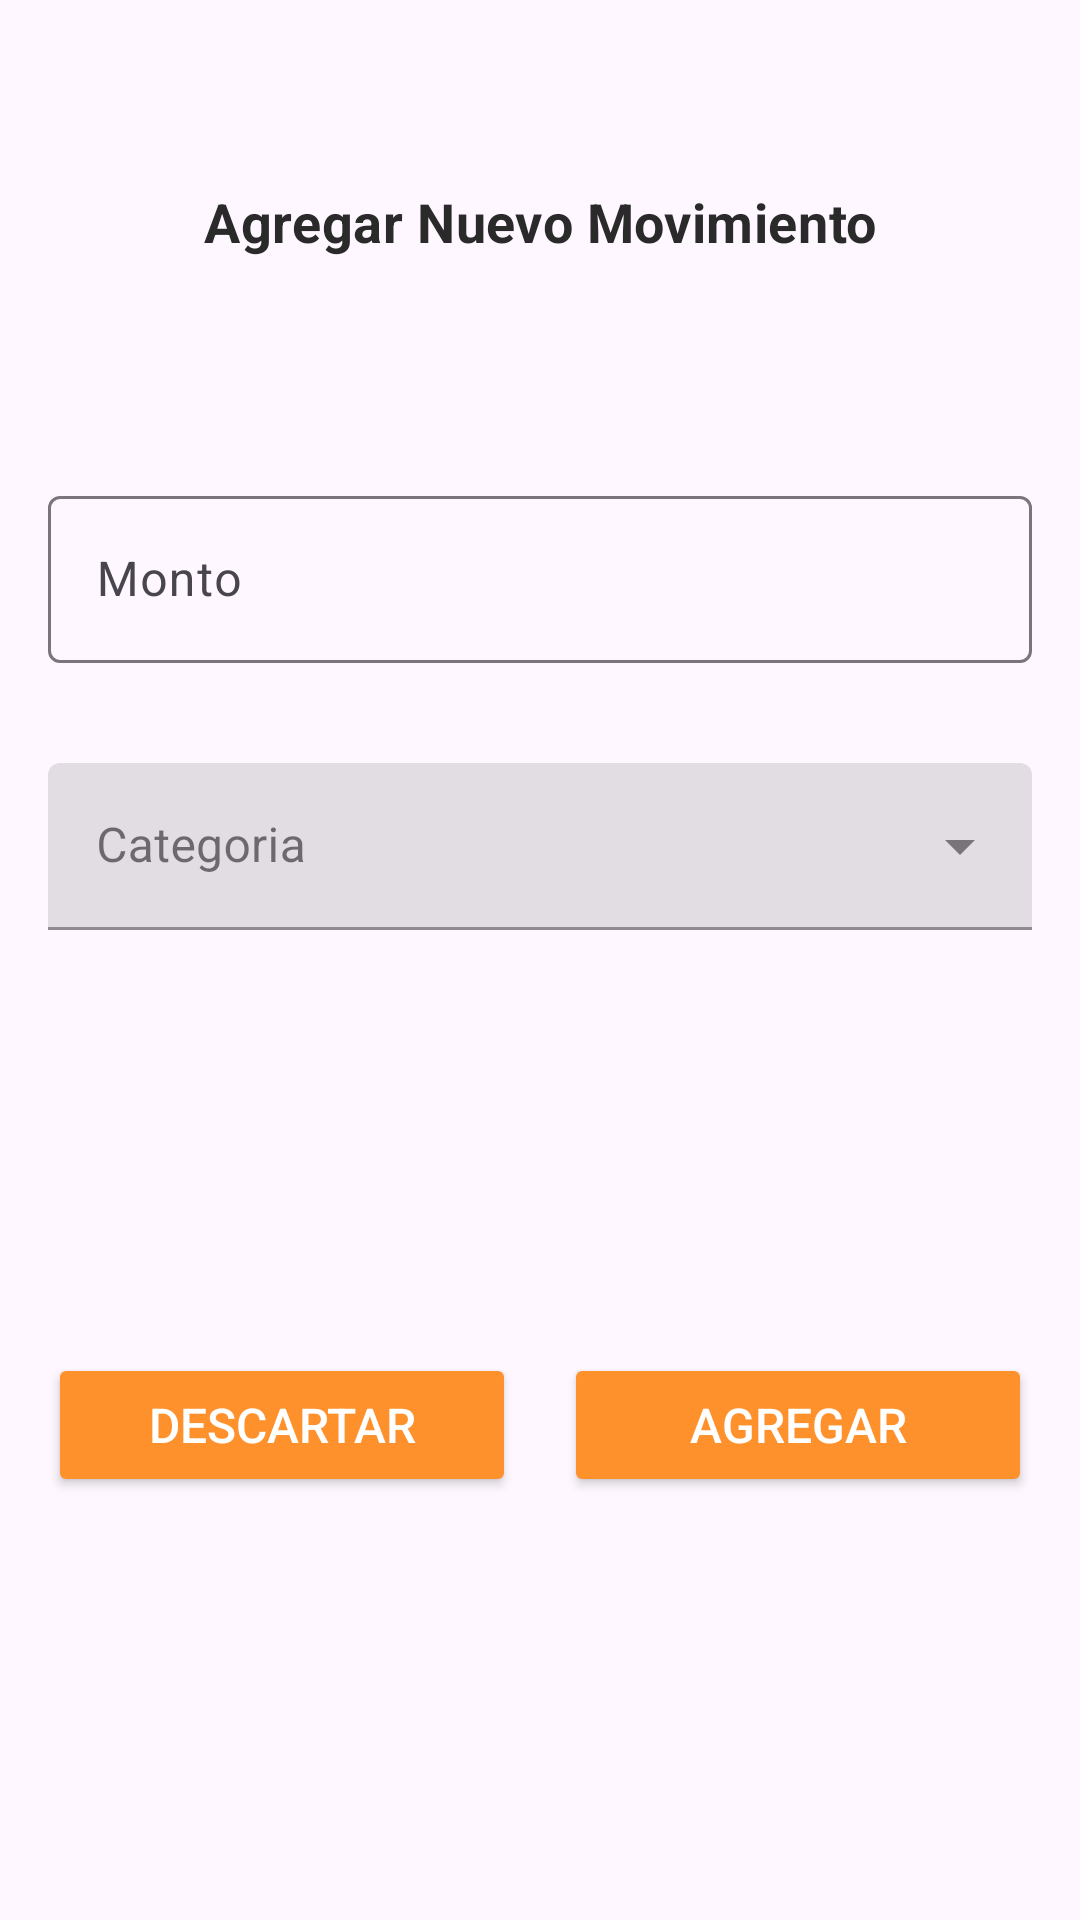

Produce the Android XML layout that renders to this screen, including the resource entries it uses.
<!-- AndroidManifest.xml: application theme Theme.Finanzas -->
<!-- res/layout/dialog_add_egress.xml -->
<?xml version="1.0" encoding="utf-8"?>
<androidx.constraintlayout.widget.ConstraintLayout xmlns:android="http://schemas.android.com/apk/res/android"
    xmlns:app="http://schemas.android.com/apk/res-auto"
    xmlns:tools="http://schemas.android.com/tools"
    android:layout_width="match_parent"
    android:layout_height="wrap_content"
    android:layout_margin="16dp">

    <TextView
        android:id="@+id/tvAgregarNuevoMovimiento"
        android:layout_width="0dp"
        android:layout_height="wrap_content"
        android:gravity="center"
        android:letterSpacing="0.01"
        android:lineSpacingExtra="-1sp"
        android:text="@string/agregar_nuevo_movimiento"
        android:textColor="@color/textColor"
        android:textSize="18sp"
        android:textStyle="bold"
        app:layout_constraintBottom_toBottomOf="parent"
        app:layout_constraintEnd_toEndOf="parent"
        app:layout_constraintStart_toStartOf="parent"
        app:layout_constraintTop_toTopOf="parent"
        app:layout_constraintVertical_bias="0.1" />

    <com.google.android.material.textfield.TextInputLayout
        android:id="@+id/tilMonto"
        android:layout_width="0dp"
        android:layout_height="wrap_content"
        android:layout_marginStart="16dp"
        android:layout_marginEnd="16dp"
        android:hint="@string/monto"
        android:lineSpacingExtra="2sp"
        app:hintAnimationEnabled="false"
        app:layout_constraintBottom_toBottomOf="parent"
        app:layout_constraintEnd_toEndOf="parent"
        app:layout_constraintStart_toStartOf="parent"
        app:layout_constraintTop_toBottomOf="@+id/tvAgregarNuevoMovimiento"
        app:layout_constraintVertical_bias="0.15">

        <com.google.android.material.textfield.TextInputEditText
            android:id="@+id/etMonto"
            android:layout_width="match_parent"
            android:layout_height="wrap_content"
            android:inputType="number"
            android:textColor="@color/black"
            android:textColorHint="@color/black"
            android:textSize="16sp" />
    </com.google.android.material.textfield.TextInputLayout>

    <com.google.android.material.textfield.TextInputLayout
        android:id="@+id/tilCategoria"
        style="@style/Widget.MaterialComponents.TextInputLayout.FilledBox.ExposedDropdownMenu"
        android:layout_width="0dp"
        android:layout_height="wrap_content"
        android:layout_marginHorizontal="16dp"
        android:layout_marginTop="16dp"
        android:hint="@string/categoria"
        android:lineSpacingExtra="2sp"
        app:hintAnimationEnabled="false"
        app:layout_constraintBottom_toBottomOf="parent"
        app:layout_constraintEnd_toEndOf="parent"
        app:layout_constraintStart_toStartOf="parent"
        app:layout_constraintTop_toBottomOf="@+id/tilMonto"
        app:layout_constraintVertical_bias="0.05">


        <AutoCompleteTextView
            android:id="@+id/atCategoria"
            android:layout_width="match_parent"
            android:layout_height="wrap_content"
            android:dropDownHeight="250dp"
            android:inputType="none"
            android:textColor="@color/black"
            android:textColorHint="@color/black"
            android:textSize="16sp" />
    </com.google.android.material.textfield.TextInputLayout>

    <Button
        android:id="@+id/btnDescartar"
        android:layout_width="0dp"
        android:layout_height="wrap_content"
        android:layout_marginVertical="16dp"
        android:layout_marginStart="16dp"
        android:layout_marginEnd="16dp"
        android:backgroundTint="#FF912C"
        android:text="@string/btn_descartar"
        android:textColor="@color/white"
        android:textSize="16sp"
        app:layout_constraintBottom_toBottomOf="parent"
        app:layout_constraintEnd_toStartOf="@+id/btnAgregar"
        app:layout_constraintHorizontal_chainStyle="spread"
        app:layout_constraintStart_toStartOf="parent"
        app:layout_constraintTop_toBottomOf="@+id/tilCategoria" />

    <Button
        android:id="@+id/btnAgregar"
        android:layout_width="0dp"
        android:layout_height="wrap_content"
        android:layout_marginVertical="16dp"
        android:layout_marginEnd="16dp"
        android:backgroundTint="#FF912C"
        android:text="@string/btn_agregar"
        android:textColor="@color/white"
        android:textSize="16sp"
        app:layout_constraintBottom_toBottomOf="parent"
        app:layout_constraintEnd_toEndOf="parent"
        app:layout_constraintStart_toEndOf="@+id/btnDescartar"
        app:layout_constraintTop_toBottomOf="@+id/tilCategoria" />

    <androidx.constraintlayout.widget.Guideline
        android:id="@+id/guideline"
        android:layout_width="wrap_content"
        android:layout_height="wrap_content"
        android:orientation="vertical"
        app:layout_constraintGuide_begin="16dp" />

</androidx.constraintlayout.widget.ConstraintLayout>
<!-- resources referenced by this layout -->
<resources>
  <color name="black">#FF000000</color>
  <color name="textColor">#2A2A2A</color>
  <color name="white">#FFFFFFFF</color>
  <string name="agregar_nuevo_movimiento">Agregar Nuevo Movimiento</string>
  <string name="btn_agregar">Agregar</string>
  <string name="btn_descartar">Descartar</string>
  <string name="categoria">Categoria</string>
  <string name="monto">Monto</string>
  <style name="Theme.Finanzas" parent="Base.Theme.Finanzas" />
  <style name="Base.Theme.Finanzas" parent="Theme.Material3.DayNight.NoActionBar">
          
          
      </style>
</resources>
